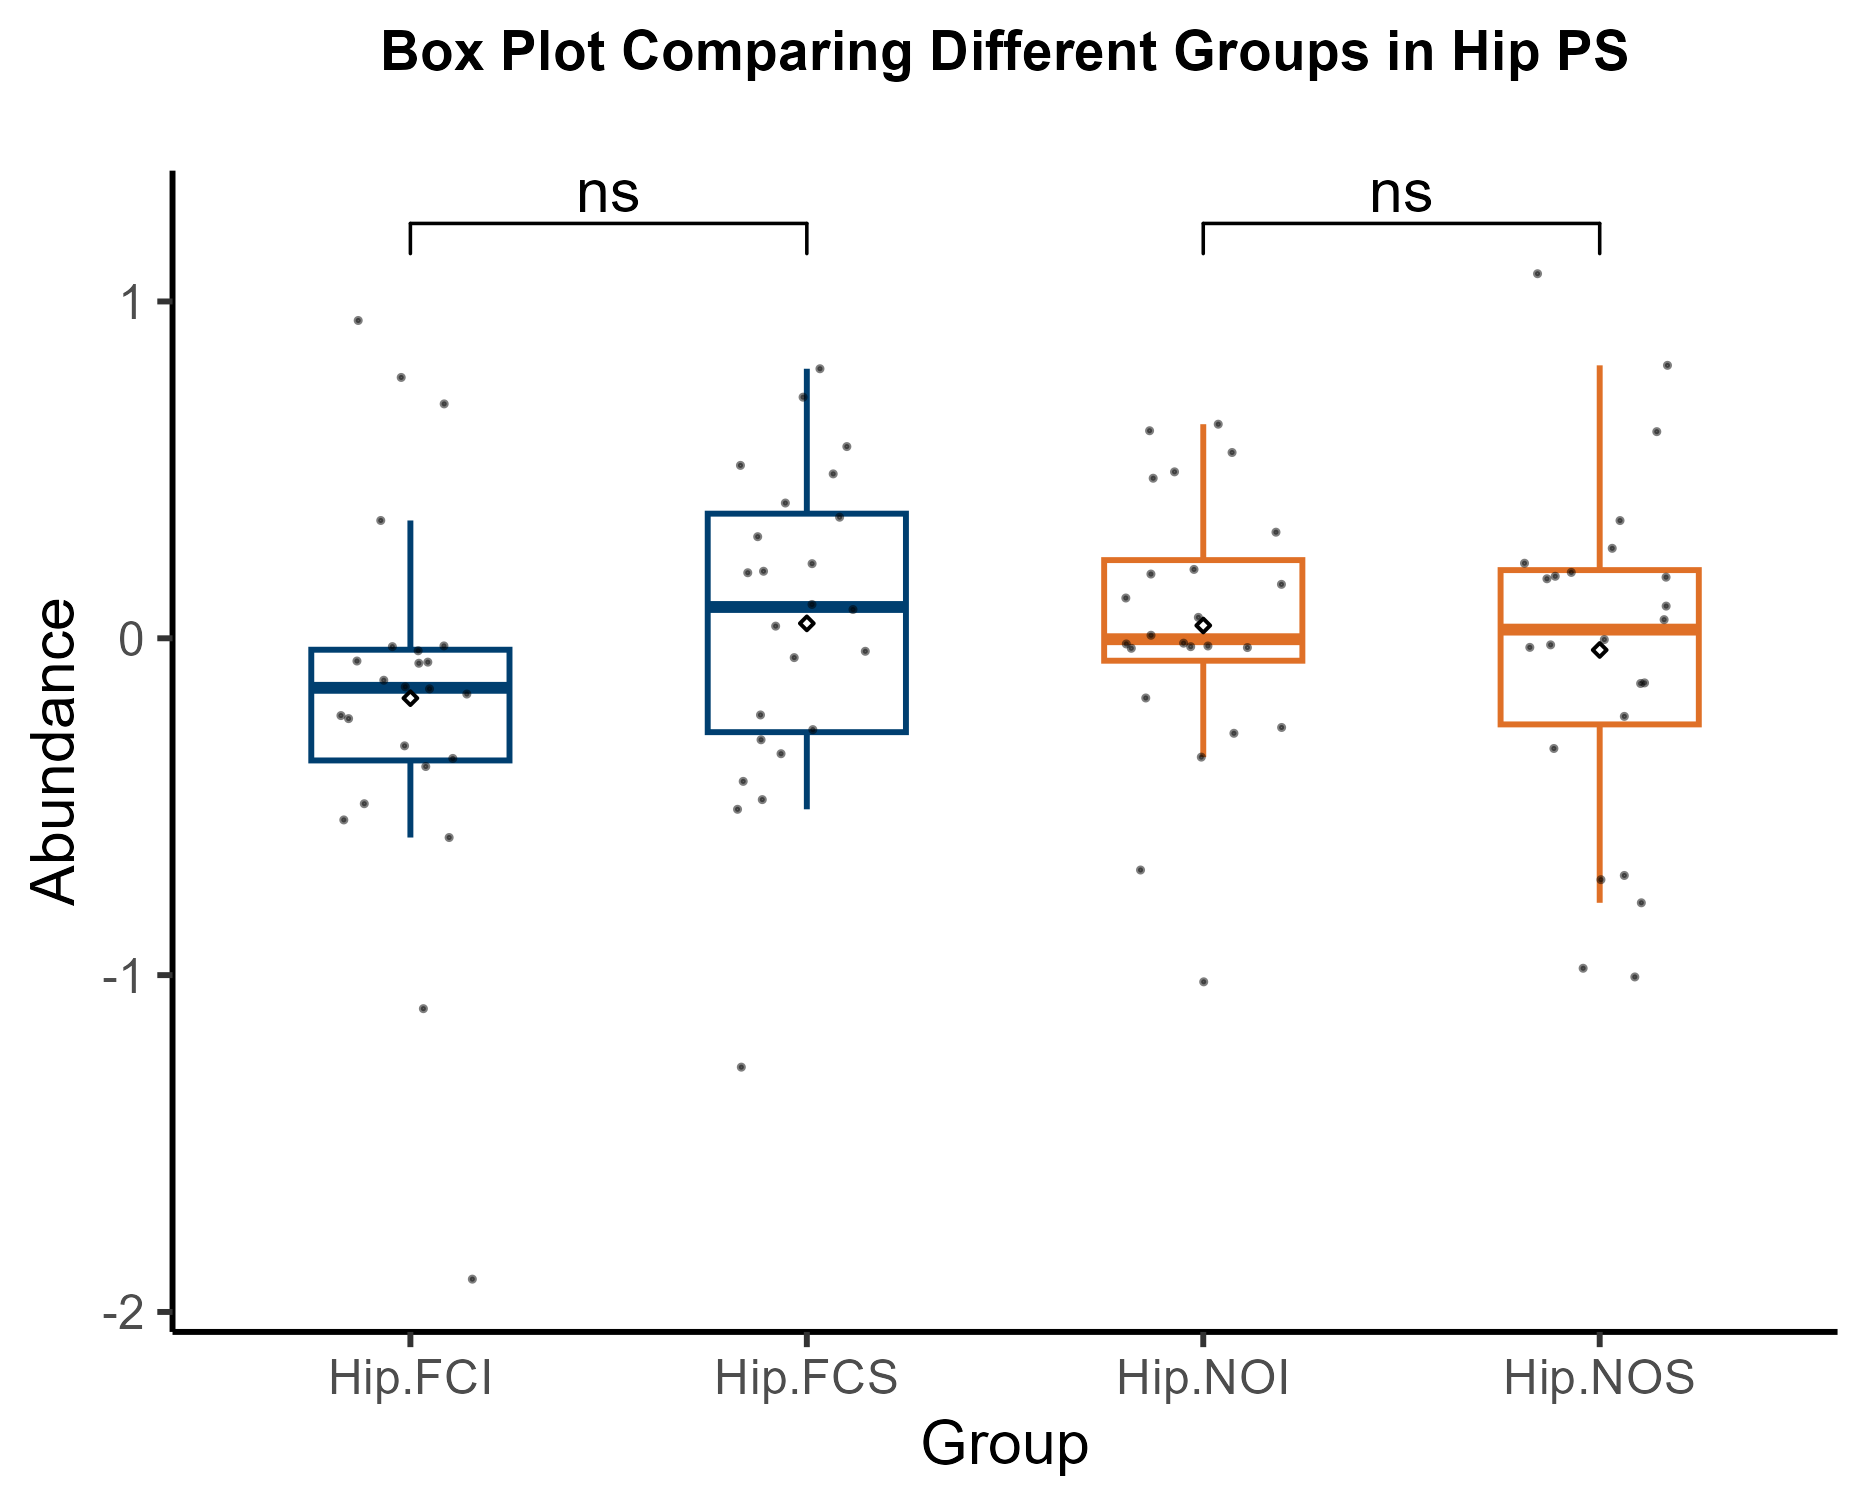

The file beside this chart, header and first rows:
Variable, Hip-FCI, Hip-FCI, Hip-FCI, Hip-FCI, Hip-FCI, Hip-FCI, Hip-FCI, Hip-FCI, Hip-FCS, Hip-FCS, Hip-FCS, Hip-FCS, Hip-FCS, Hip-FCS, Hip-FCS, Hip-FCS, Hip-NOI, Hip-NOI, Hip-NOI, Hip-NOI, Hip-NOI, Hip-NOI, Hip-NOI
PS(18:0/22:6), -0.5392, -0.5915, -0.03705, 0.7744, 0.3498, 0.6959, 0.9435, -0.07412, 0.4016, -0.4248, -0.0574, 0.8002, 0.0361, 0.7158, 0.3595, 0.08541, -1.02, 0.6162, -0.282, -0.02972, 0.4752, 0.1907, 0.6356
PS(22:2/24:0), -0.0675, -0.1655, -0.3567, -1.903, -0.1441, -0.2385, -1.1, -0.1246, -0.3013, 0.2215, 0.199, -0.5077, -0.2276, -0.4789, -1.273, 0.1946, -0.02285, 0.1196, 0.00901, -0.1772, 0.0621, -0.02488, -0.02751
PS(22:6/22:4), -0.4911, -0.3193, -0.1501, -0.02478, -0.02264, -0.3807, -0.2295, -0.07079, 0.3016, -0.3427, 0.5691, 0.5133, 0.1004, -0.0386, 0.4881, -0.2712, -0.6879, 0.4941, -0.0145, -0.01681, 0.315, 0.1601, 0.5516
